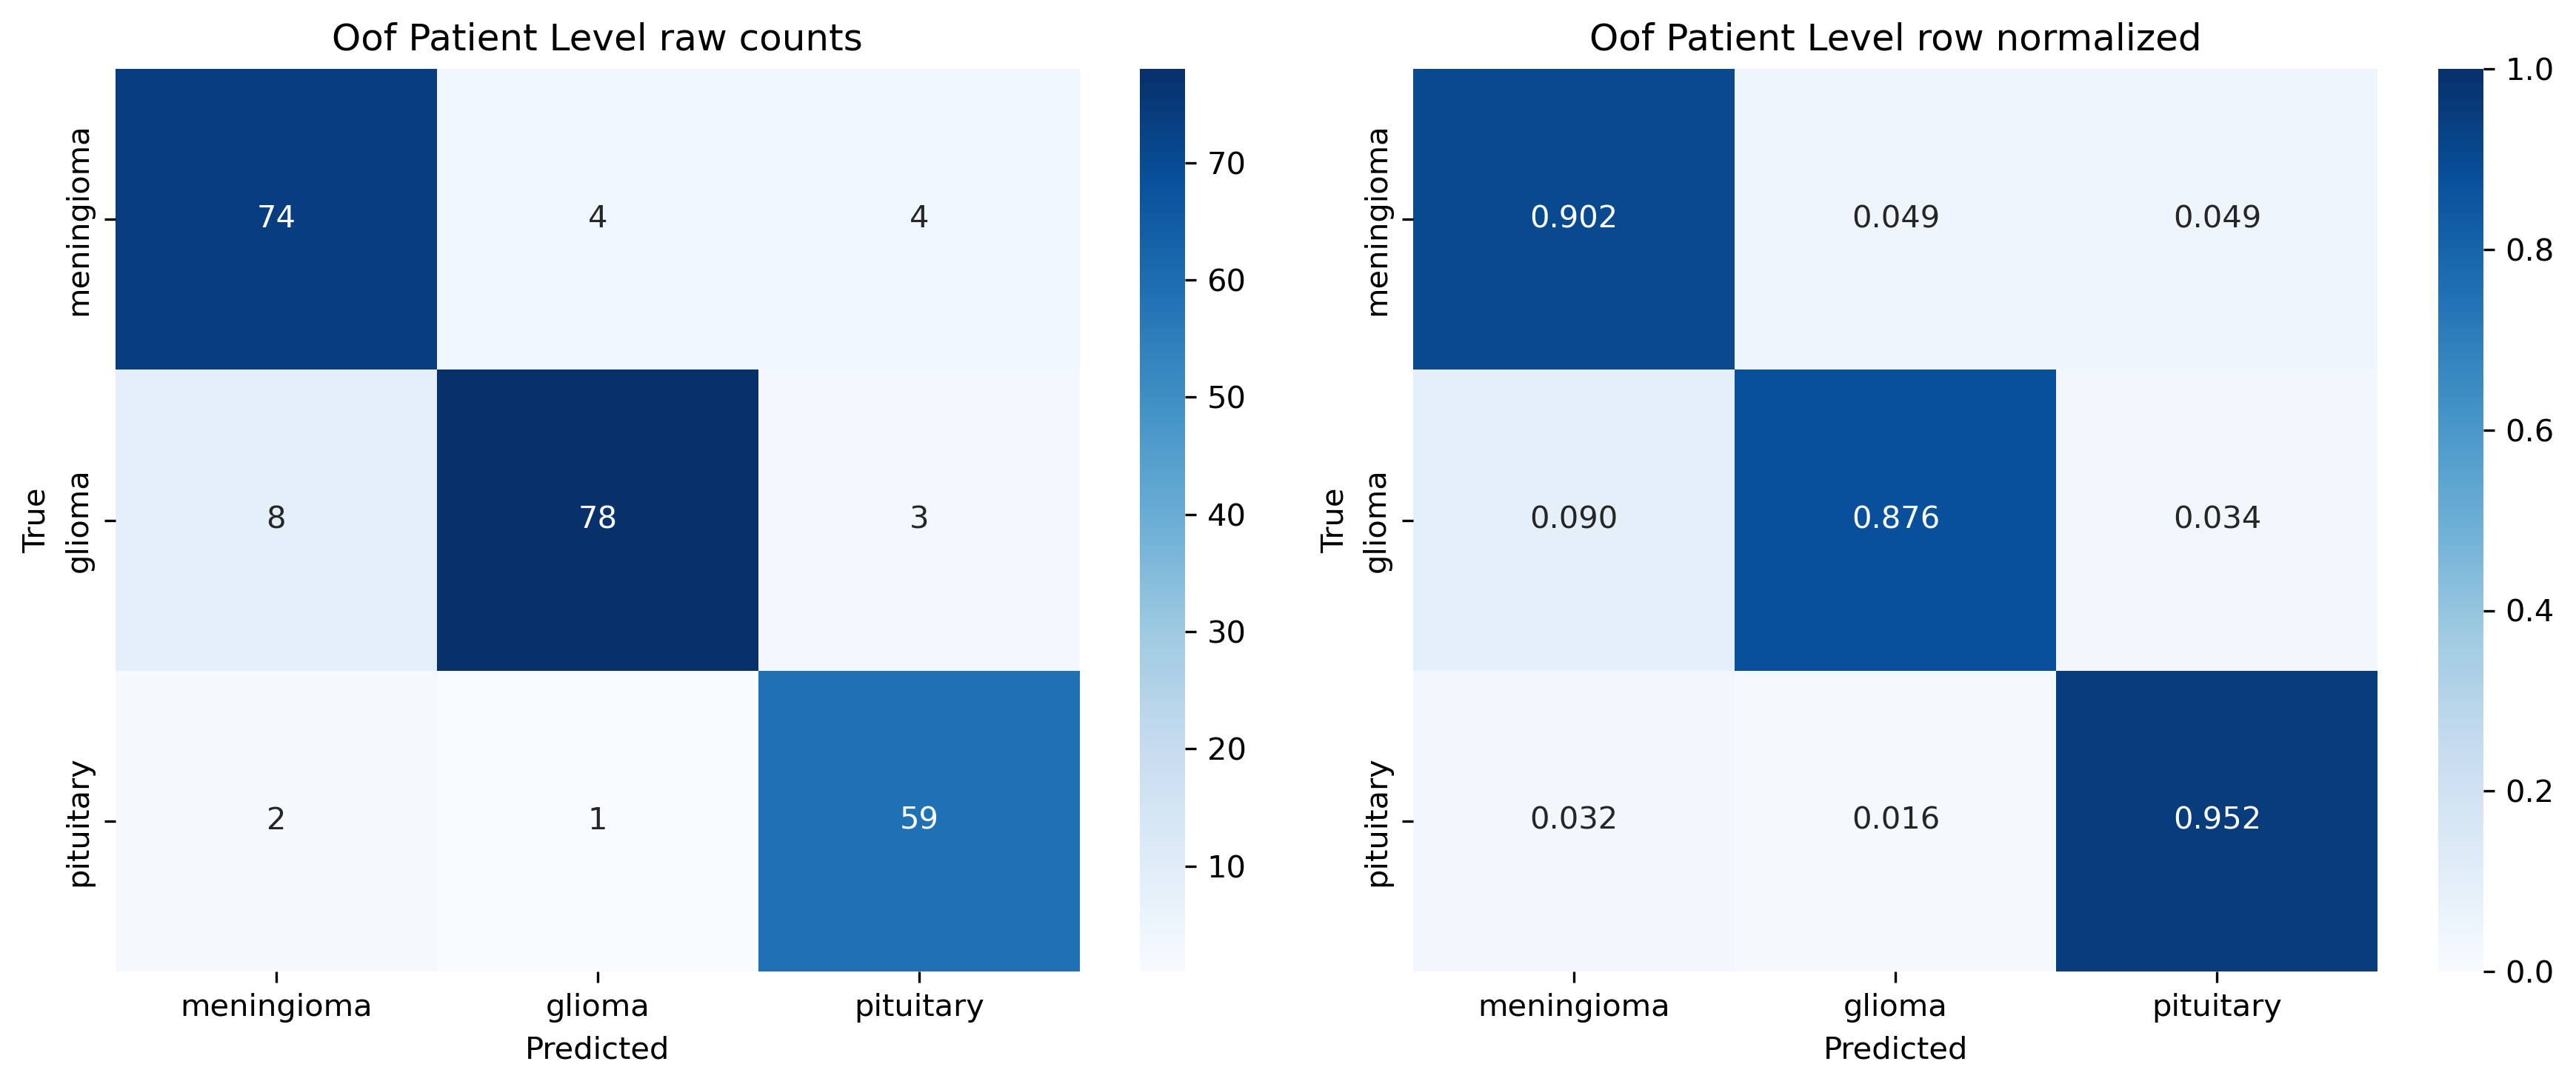

Data behind this chart, as committed beside it:
, meningioma, glioma, pituitary
meningioma, 74, 4, 4
glioma, 8, 78, 3
pituitary, 2, 1, 59
